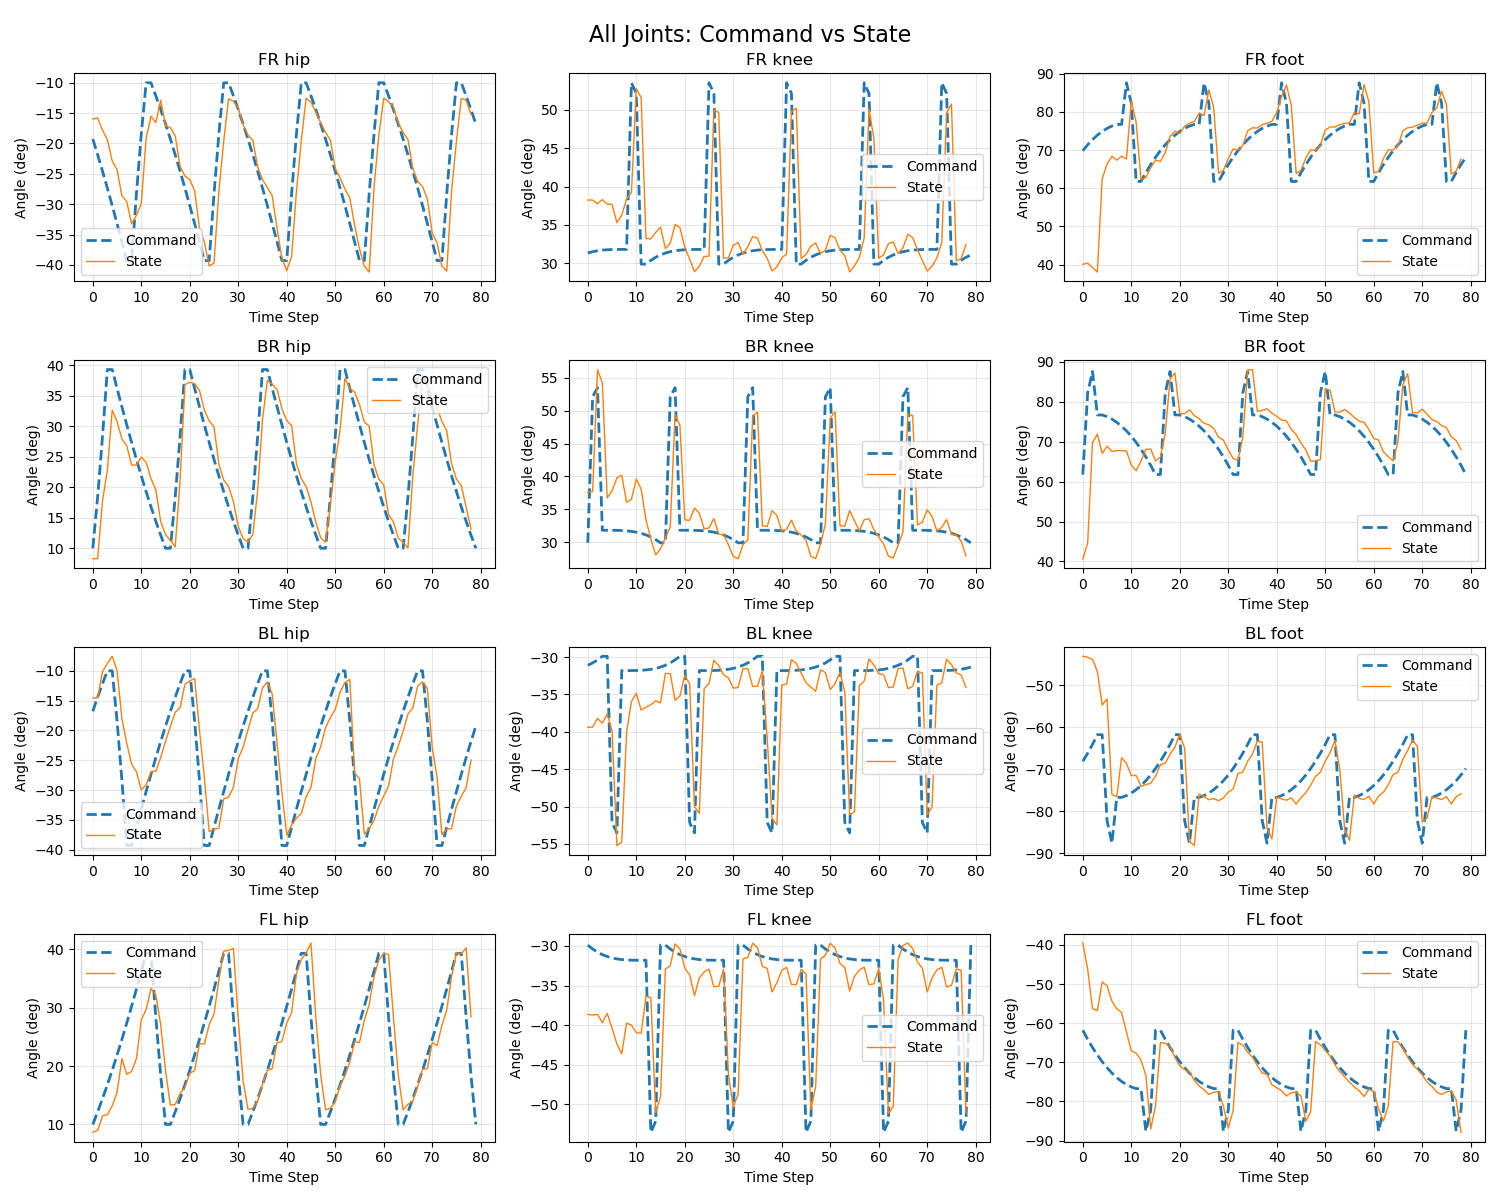

The table this chart was drawn from, first rows:
Time_Step, Time_s, FR_hip_command, FR_hip_state, FR_knee_command, FR_knee_state, FR_foot_command, FR_foot_state, BR_hip_command, BR_hip_state, BR_knee_command, BR_knee_state, BR_foot_command, BR_foot_state, BL_hip_command, BL_hip_state, BL_knee_command, BL_knee_state, BL_foot_command, BL_foot_state, FL_hip_command, FL_hip_state, FL_knee_command, FL_knee_state
0, 0.1, -19.27, -15.98, 31.34, 38.24, 69.85, 40.13, 10.01, 8.29, 29.9, 37.54, 61.79, 40.69, -16.79, -14.55, -31.1, -39.4, -68.12, -43.14, 10.01, 8.661, -29.9, -38.65
1, 0.2, -21.86, -15.77, 31.51, 38.24, 71.38, 40.4, 18.43, 8.327, 52.13, 37.7, 82.25, 44.57, -14.42, -14.55, -30.78, -39.37, -66.21, -43.37, 12.16, 8.98, -30.39, -38.72
2, 0.3, -24.56, -17.79, 31.64, 37.77, 72.73, 39.27, 28.3, 17.78, 53.52, 56.28, 87.61, 69.76, -12.16, -10.14, -30.39, -38.18, -64.1, -43.94, 14.42, 11.47, -30.78, -38.64
3, 0.4, -27.35, -19.38, 31.72, 38.29, 73.9, 38.08, 39.29, 22.76, 31.81, 54.26, 76.71, 71.9, -10.01, -8.799, -29.9, -38.86, -61.79, -46.69, 16.79, 11.64, -31.1, -39.68
4, 0.5, -30.23, -22.9, 31.77, 37.71, 74.88, 62.45, 39.29, 32.65, 31.81, 36.72, 76.71, 67.08, -10.01, -7.575, -29.9, -37.6, -61.79, -54.73, 19.27, 13.18, -31.34, -38.51
5, 0.6, -33.19, -24.28, 31.79, 37.67, 75.67, 66.37, 36.21, 30.77, 31.81, 37.82, 76.29, 68.88, -18.43, -9.94, -52.13, -39.86, -82.25, -53.28, 21.86, 15.46, -31.51, -40.39
6, 0.7, -36.21, -28.62, 31.81, 35.29, 76.29, 68.33, 33.19, 27.92, 31.79, 39.78, 75.67, 67.58, -28.3, -17.96, -53.52, -55.21, -87.61, -76.01, 24.56, 21.28, -31.64, -42.38
7, 0.8, -39.29, -29.56, 31.81, 36.27, 76.71, 67.39, 30.23, 26.81, 31.77, 40.19, 74.88, 67.81, -39.29, -22.16, -31.81, -54.78, -76.71, -76.56, 27.35, 18.58, -31.72, -43.6
8, 0.9, -39.29, -33.24, 31.81, 38.38, 76.71, 68.39, 27.35, 23.65, 31.72, 36.07, 73.9, 67.79, -39.29, -25.67, -31.81, -40.04, -76.71, -67.26, 30.23, 19.08, -31.77, -39.73
9, 1.0, -28.3, -31.82, 53.52, 39.22, 87.61, 67.66, 24.56, 23.63, 31.64, 36.52, 72.73, 67.71, -36.21, -26.94, -31.81, -35.95, -76.29, -68.62, 33.19, 21.3, -31.79, -39.99
10, 1.1, -18.43, -29.89, 52.13, 52.76, 82.25, 82.86, 21.86, 24.93, 31.51, 39.62, 71.38, 64.14, -33.19, -29.96, -31.79, -34.84, -75.67, -71.51, 36.21, 27.93, -31.81, -40.95
11, 1.2, -10.01, -19.16, 29.9, 51.6, 61.79, 77.26, 19.27, 24.1, 31.34, 38.09, 69.85, 62.75, -30.23, -29.12, -31.77, -37.09, -74.88, -71.49, 39.29, 29.64, -31.81, -41.02
12, 1.3, -10.01, -15.51, 29.9, 33.23, 61.79, 62.36, 16.79, 21.42, 31.1, 33.39, 68.12, 65.13, -27.35, -26.91, -31.72, -36.71, -73.9, -74.06, 39.29, 33.3, -31.81, -36.36
13, 1.4, -12.16, -16.57, 30.39, 33.19, 64.1, 62.77, 14.42, 19.6, 30.78, 30.47, 66.21, 68.1, -24.56, -26.82, -31.64, -36.38, -72.73, -73.68, 28.3, 32.15, -53.52, -36.52
14, 1.5, -14.42, -12.88, 30.78, 34.03, 66.21, 65.38, 12.16, 14.41, 30.39, 28.05, 64.1, 68.19, -21.86, -24.54, -31.51, -35.85, -71.38, -73.34, 18.43, 27.06, -52.13, -51.03
15, 1.6, -16.79, -17.08, 31.1, 34.72, 68.12, 67.38, 10.01, 12.22, 29.9, 28.97, 61.79, 65.2, -19.27, -21.81, -31.34, -36.15, -69.85, -71.68, 10.01, 19.18, -29.9, -49.01
16, 1.7, -19.27, -17.39, 31.34, 31.92, 69.85, 67.04, 10.01, 11.29, 29.9, 30.65, 61.79, 66.14, -16.79, -19.31, -31.1, -32.17, -68.12, -68.96, 10.01, 13.3, -29.9, -32.92
17, 1.8, -21.86, -18.76, 31.51, 32.63, 71.38, 69.28, 18.43, 10.24, 52.13, 32.3, 82.25, 72.04, -14.42, -16.95, -30.78, -32.22, -66.21, -68.57, 12.16, 13.43, -30.39, -32.5
18, 1.9, -24.56, -23.77, 31.64, 35.05, 72.73, 73.58, 28.3, 21.13, 53.52, 49.47, 87.61, 85.78, -12.16, -16.18, -30.39, -35.78, -64.1, -66.45, 14.42, 15.3, -30.78, -29.75
19, 2.0, -27.35, -25.38, 31.72, 34.64, 73.9, 74.93, 39.29, 36.81, 31.81, 47.74, 76.71, 87.24, -10.01, -12.27, -29.9, -35.21, -61.79, -64.73, 16.79, 16.35, -31.1, -30.38
20, 2.1, -30.23, -25.94, 31.77, 32.08, 74.88, 74.36, 39.29, 37.21, 31.81, 33.38, 76.71, 77, -10.01, -11.71, -29.9, -32.44, -61.79, -61.73, 19.27, 18.76, -31.34, -32.8
21, 2.2, -33.19, -27.78, 31.79, 30.55, 75.67, 76.3, 36.21, 36.98, 31.81, 33.32, 76.29, 77.06, -18.43, -11.27, -52.13, -33.58, -82.25, -65, 21.86, 19.22, -31.51, -33.65
22, 2.3, -36.21, -33.96, 31.81, 28.91, 76.29, 77.01, 33.19, 35.88, 31.79, 35.18, 75.67, 78.01, -28.3, -19.91, -53.52, -50.02, -87.61, -87.2, 24.56, 23.86, -31.64, -36.29
23, 2.4, -39.29, -36.21, 31.81, 29.63, 76.71, 77.51, 30.23, 32.65, 31.77, 34.41, 74.88, 76.57, -39.29, -27.84, -31.81, -50.91, -76.71, -88.16, 27.35, 23.75, -31.72, -34.03
24, 2.5, -39.29, -40.18, 31.81, 30.89, 76.71, 79.67, 27.35, 30.86, 31.72, 32.01, 73.9, 75.76, -39.29, -36.94, -31.81, -34.22, -76.71, -75.91, 30.23, 27.08, -31.77, -33.3
25, 2.6, -28.3, -39.71, 53.52, 30.94, 87.61, 79.06, 24.56, 29.88, 31.64, 32.15, 72.73, 74.62, -36.21, -36.54, -31.81, -33.52, -76.29, -76.51, 33.19, 28.9, -31.79, -32.93
26, 2.7, -18.43, -27.94, 52.13, 49.98, 82.25, 85.75, 21.86, 23.81, 31.51, 33.59, 71.38, 74.24, -33.19, -36.4, -31.79, -30.42, -75.67, -77.27, 36.21, 34.68, -31.81, -35.16
27, 2.8, -10.01, -19.62, 29.9, 49.65, 61.79, 81.11, 19.27, 21.17, 31.34, 31.22, 69.85, 73.32, -30.23, -31.48, -31.77, -31.16, -74.88, -76.98, 39.29, 39.65, -31.81, -35.09
28, 2.9, -10.01, -12.65, 29.9, 30.67, 61.79, 63.95, 16.79, 20.14, 31.1, 31.12, 68.12, 71.16, -27.35, -31.2, -31.72, -32.38, -73.9, -77.51, 39.29, 39.76, -31.81, -32.93
29, 3.0, -12.16, -13.05, 30.39, 30.7, 64.1, 64.66, 14.42, 17.68, 30.78, 29.6, 66.21, 70.39, -24.56, -29.53, -31.64, -32.78, -72.73, -76.82, 28.3, 40.15, -53.52, -46.18
30, 3.1, -14.42, -14.15, 30.78, 32.35, 66.21, 67.82, 12.16, 13.59, 30.39, 27.85, 64.1, 67.94, -21.86, -24.74, -31.51, -34.15, -71.38, -75.49, 18.43, 27.98, -52.13, -50.36
31, 3.2, -16.79, -16.91, 31.1, 32.7, 68.12, 70.3, 10.01, 11.59, 29.9, 27.47, 61.79, 65.82, -19.27, -22.76, -31.34, -34.07, -69.85, -74.71, 10.01, 17.41, -29.9, -48.68
32, 3.3, -19.27, -18.61, 31.34, 31.21, 69.85, 70.03, 10.01, 11, 29.9, 29.61, 61.79, 65.39, -16.79, -19.91, -31.1, -31.55, -68.12, -71.03, 10.01, 12.57, -29.9, -31.65
33, 3.4, -21.86, -19.47, 31.51, 32.16, 71.38, 71.17, 18.43, 12.28, 52.13, 30.32, 82.25, 71.11, -14.42, -17.09, -30.78, -31.55, -66.21, -70.67, 12.16, 12.75, -30.39, -31.45
34, 3.5, -24.56, -23.84, 31.64, 33.47, 72.73, 75.05, 28.3, 19.38, 53.52, 49.13, 87.61, 88, -12.16, -16.37, -30.39, -33.94, -64.1, -68.13, 14.42, 13.98, -30.78, -29.64
35, 3.6, -27.35, -25.96, 31.72, 33.28, 73.9, 75.84, 39.29, 31.15, 31.81, 49.82, 76.71, 88.09, -10.01, -12.87, -29.9, -33.91, -61.79, -66.41, 16.79, 16.91, -31.1, -30.23
36, 3.7, -30.23, -27.24, 31.77, 31.62, 74.88, 75.77, 39.29, 37.51, 31.81, 32.5, 76.71, 77.63, -10.01, -11.85, -29.9, -31.81, -61.79, -63.32, 19.27, 19.25, -31.34, -32.58
37, 3.8, -33.19, -28.62, 31.79, 30.66, 75.67, 76.65, 36.21, 36.88, 31.81, 32.38, 76.29, 77.86, -18.43, -13.88, -52.13, -40.95, -82.25, -63.56, 21.86, 19.57, -31.51, -32.84
38, 3.9, -36.21, -33.97, 31.81, 28.99, 76.29, 77.02, 33.19, 36.05, 31.79, 34.8, 75.67, 78.27, -28.3, -22.09, -53.52, -51.58, -87.61, -84.09, 24.56, 24.02, -31.64, -35.81
39, 4.0, -39.29, -38.88, 31.81, 29.54, 76.71, 77.53, 30.23, 32.88, 31.77, 34.06, 74.88, 77.16, -39.29, -30.45, -31.81, -52.47, -76.71, -86.6, 27.35, 24.15, -31.72, -34.64
40, 4.1, -39.29, -40.93, 31.81, 30.71, 76.71, 79.84, 27.35, 30.91, 31.72, 31.67, 73.9, 76.37, -39.29, -37.58, -31.81, -33.76, -76.71, -76.58, 30.23, 27.39, -31.77, -33.09
41, 4.2, -28.3, -38.65, 53.52, 31.2, 87.61, 84.01, 24.56, 30.12, 31.64, 31.95, 72.73, 75.44, -36.21, -35.85, -31.81, -33.61, -76.29, -77.11, 33.19, 29.13, -31.79, -32.69
42, 4.3, -18.43, -27.9, 52.13, 49.81, 82.25, 87.02, 21.86, 23.86, 31.51, 33.35, 71.38, 75.24, -33.19, -34.7, -31.79, -30.33, -75.67, -77.38, 36.21, 35.86, -31.81, -34.86
43, 4.4, -10.01, -19.47, 29.9, 50.2, 61.79, 81.63, 19.27, 21.42, 31.34, 31.67, 69.85, 73.12, -30.23, -33.92, -31.77, -30.86, -74.88, -76.8, 39.29, 38.21, -31.81, -34.88
44, 4.5, -10.01, -12.57, 29.9, 30.62, 61.79, 63.87, 16.79, 20.11, 31.1, 31.09, 68.12, 71.77, -27.35, -31.08, -31.72, -32.14, -73.9, -78.3, 39.29, 39.38, -31.81, -32.95
45, 4.6, -12.16, -13.23, 30.39, 31.15, 64.1, 64.68, 14.42, 17.57, 30.78, 30.28, 66.21, 69.7, -24.56, -29.57, -31.64, -33.43, -72.73, -76.77, 28.3, 41.05, -53.52, -33.55
46, 4.7, -14.42, -14.86, 30.78, 32.24, 66.21, 67.95, 12.16, 14.26, 30.39, 27.83, 64.1, 67.95, -21.86, -24.67, -31.51, -34.01, -71.38, -75.62, 18.43, 28.29, -52.13, -50.69
47, 4.8, -16.79, -16.59, 31.1, 32.64, 68.12, 70.13, 10.01, 11.73, 29.9, 27.49, 61.79, 65.12, -19.27, -22.74, -31.34, -34.58, -69.85, -73.81, 10.01, 18.47, -29.9, -47.73
48, 4.9, -19.27, -18.2, 31.34, 31.27, 69.85, 69.8, 10.01, 10.99, 29.9, 29.71, 61.79, 65.23, -16.79, -19.54, -31.1, -31.72, -68.12, -71.69, 10.01, 12.51, -29.9, -31.68
49, 5.0, -21.86, -19.44, 31.51, 31.69, 71.38, 71.33, 18.43, 17.11, 52.13, 32.77, 82.25, 65.52, -14.42, -17.82, -30.78, -32.06, -66.21, -70.73, 12.16, 12.78, -30.39, -31.16
50, 5.1, -24.56, -24.12, 31.64, 33.63, 72.73, 75.23, 28.3, 24.13, 53.52, 48.88, 87.61, 83.31, -12.16, -16.48, -30.39, -34.36, -64.1, -68.1, 14.42, 13.89, -30.78, -29.66
51, 5.2, -27.35, -25.67, 31.72, 33.34, 73.9, 76.05, 39.29, 29.41, 31.81, 49.85, 76.71, 82.89, -10.01, -13.59, -29.9, -33.53, -61.79, -66.05, 16.79, 16.65, -31.1, -30.27
52, 5.3, -30.23, -27.51, 31.77, 31.73, 74.88, 76.05, 39.29, 37.87, 31.81, 32.53, 76.71, 77.47, -10.01, -11.95, -29.9, -32.03, -61.79, -63.19, 19.27, 18.3, -31.34, -32.21
53, 5.4, -33.19, -28.93, 31.79, 30.99, 75.67, 76.65, 36.21, 36.22, 31.81, 32.43, 76.29, 77.39, -18.43, -11.46, -52.13, -34.67, -82.25, -70.09, 21.86, 20.67, -31.51, -32.72
54, 5.5, -36.21, -33.45, 31.81, 28.87, 76.29, 76.97, 33.19, 35.58, 31.79, 34.8, 75.67, 78.08, -28.3, -27.14, -53.52, -51.09, -87.61, -84.24, 24.56, 24.15, -31.64, -35.69
55, 5.6, -39.29, -37.34, 31.81, 29.68, 76.71, 77.15, 30.23, 33.53, 31.77, 33.25, 74.88, 77.2, -39.29, -28.1, -31.81, -50.72, -76.71, -86.86, 27.35, 24.01, -31.72, -33.85
56, 5.7, -39.29, -40.18, 31.81, 30.76, 76.71, 79.82, 27.35, 30.71, 31.72, 31.71, 73.9, 76.08, -39.29, -37.38, -31.81, -33.8, -76.71, -76.22, 30.23, 27.84, -31.77, -33.03
57, 5.8, -28.3, -41.17, 53.52, 33.3, 87.61, 79.46, 24.56, 30.03, 31.64, 33.4, 72.73, 75.17, -36.21, -36.5, -31.81, -33.22, -76.29, -76.95, 33.19, 30.49, -31.79, -32.68
58, 5.9, -18.43, -27.2, 52.13, 50.07, 82.25, 87.14, 21.86, 23.72, 31.51, 33.57, 71.38, 74.85, -33.19, -35.09, -31.79, -30.24, -75.67, -77.2, 36.21, 35.32, -31.81, -34.9
59, 6.0, -10.01, -18.6, 29.9, 46.28, 61.79, 82.6, 19.27, 21.29, 31.34, 31.94, 69.85, 73.1, -30.23, -32.69, -31.77, -31.07, -74.88, -76.45, 39.29, 38.18, -31.81, -34.78
... 20 more rows
